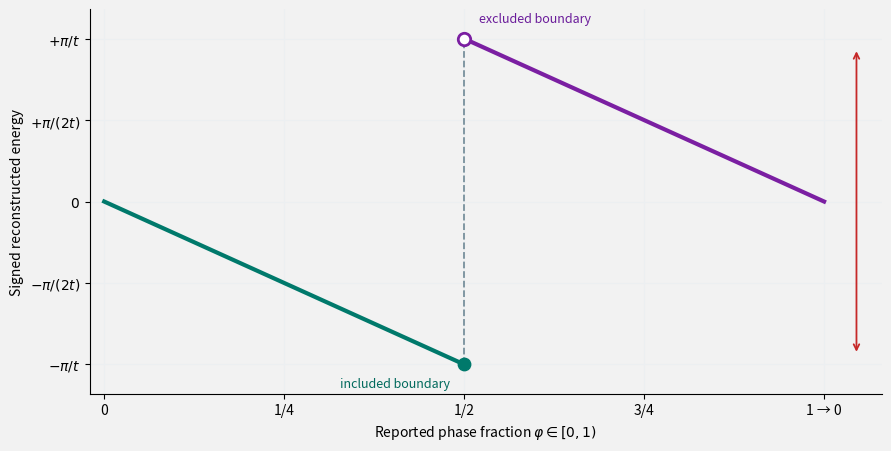

Write Python code to recreate this figure. (Note: this script raises an exception after producing the figure.)
"""Generate the phase-wrapping figure and energy-grid table for the QPE tutorial."""

# --------------------------------------------------------------------------------------------
# Copyright (c) Microsoft Corporation. All rights reserved.
# Licensed under the MIT License. See LICENSE.txt in the project root for license information.
# --------------------------------------------------------------------------------------------

from pathlib import Path

import matplotlib.pyplot as plt
import numpy as np

REFERENCE_ENERGY_HARTREE = -9.653276065987
TARGET_OFFSET_HARTREE = 1e-3
NUM_PHASE_BITS = 6
SELECTED_GRID_INDEX = 16
PLOT_BACKGROUND = "#F2F2F2"


def phase_to_energy(phase_fraction: float, evolution_time: float) -> float:
    """Convert a phase fraction to the signed QDK/Chemistry energy branch."""
    signed_fraction = phase_fraction if phase_fraction <= 0.5 else phase_fraction - 1.0
    return -2 * np.pi * signed_fraction / evolution_time


def energy_grid_rows(
    evolution_time: float,
) -> list[tuple[int | None, str | None, float]]:
    """Calculate neighboring grid energies with the known reference inserted."""
    grid_size = 2**NUM_PHASE_BITS

    def grid_energy(index: int) -> float:
        return phase_to_energy(index / grid_size, evolution_time)

    return [
        (17, f"{17:0{NUM_PHASE_BITS}b}", grid_energy(17)),
        (None, None, REFERENCE_ENERGY_HARTREE),
        (16, f"{16:0{NUM_PHASE_BITS}b}", grid_energy(16)),
        (15, f"{15:0{NUM_PHASE_BITS}b}", grid_energy(15)),
    ]


def render_energy_grid_table(
    rows: list[tuple[int | None, str | None, float]],
) -> str:
    """Render calculated grid rows as a Sphinx list-table fragment."""
    lines = [
        (
            ".. list-table:: Six-bit active-energy grid near the reference. "
            "Here :math:`k` is the integer grid index, so "
            ":math:`\\varphi_k=k/2^6=k/64`; its six-bit binary representation "
            "is the measured bitstring."
        ),
        "   :header-rows: 1",
        "   :widths: 24 24 30",
        "   :align: center",
        "",
        "   * - Grid point",
        "     - Bitstring",
        "     - Active energy (:math:`E_{\\mathrm{h}}`)",
    ]
    for index, bitstring, energy in rows:
        if index is None:
            grid_label = "Known reference (not a grid point)"
            bitstring_label = "Not applicable"
        else:
            selected = " (selected)" if index == SELECTED_GRID_INDEX else ""
            grid_label = f":math:`k={index}`{selected}"
            bitstring_label = f"``{bitstring}``"
        lines.extend(
            [
                f"   * - {grid_label}",
                f"     - {bitstring_label}",
                f"     - :math:`{energy:.12f}`",
            ]
        )
    return "\n".join(lines) + "\n"


def generate_phase_wrapping_figure(evolution_time: float) -> plt.Figure:
    """Show phase wrapping, the signed-energy branch, and aliasing."""
    figure, axis = plt.subplots(figsize=(8.8, 4.4), layout="constrained")
    figure.patch.set_facecolor(PLOT_BACKGROUND)
    axis.set_facecolor(PLOT_BACKGROUND)

    lower_phases = np.linspace(0.0, 0.5, 100)
    upper_phases = np.linspace(0.5, 1.0, 100)
    lower_energies = -2.0 * lower_phases
    upper_energies = 2.0 * (1.0 - upper_phases)

    axis.plot(lower_phases, lower_energies, color="#00796B", linewidth=3.0)
    axis.plot(upper_phases, upper_energies, color="#7B1FA2", linewidth=3.0)
    axis.scatter([0.5], [-1.0], color="#00796B", s=80, zorder=4)
    axis.scatter(
        [0.5],
        [1.0],
        facecolors="white",
        edgecolors="#7B1FA2",
        s=80,
        linewidth=2.0,
        zorder=4,
    )
    axis.plot([0.5, 0.5], [-1.0, 1.0], color="#78909C", linestyle="--", linewidth=1.3)

    axis.set_xlim(-0.02, 1.08)
    axis.set_ylim(-1.18, 1.18)
    axis.set_xticks([0.0, 0.25, 0.5, 0.75, 1.0], ["0", "1/4", "1/2", "3/4", "1 → 0"])
    axis.set_yticks(
        [-1.0, -0.5, 0.0, 0.5, 1.0],
        [r"$-\pi/t$", r"$-\pi/(2t)$", "$0$", r"$+\pi/(2t)$", r"$+\pi/t$"],
    )
    axis.set_xlabel(r"Reported phase fraction $\varphi\in[0,1)$")
    axis.set_ylabel("Signed reconstructed energy")
    axis.spines[["top", "right"]].set_visible(False)
    axis.grid(color="#ECEFF1", linewidth=0.8)

    axis.text(
        0.48,
        -1.08,
        "included boundary",
        ha="right",
        va="top",
        color="#00695C",
        fontsize=9,
    )
    axis.text(
        0.52,
        1.08,
        "excluded boundary",
        ha="left",
        va="bottom",
        color="#6A1B9A",
        fontsize=9,
    )
    alias_bracket_x = 1.045
    axis.annotate(
        "",
        xy=(alias_bracket_x, 0.94),
        xytext=(alias_bracket_x, -0.94),
        arrowprops={"arrowstyle": "<->", "color": "#C62828", "linewidth": 1.3},
        annotation_clip=False,
    )
    return figure


def main() -> None:
    """Write committed visual and table artifacts from the Chapter 6 constants."""
    grid_size = 2**NUM_PHASE_BITS
    selected_phase = SELECTED_GRID_INDEX / grid_size
    selected_energy = REFERENCE_ENERGY_HARTREE + TARGET_OFFSET_HARTREE
    evolution_time = -2 * np.pi * selected_phase / selected_energy
    reference_phase = (-evolution_time * REFERENCE_ENERGY_HARTREE / (2 * np.pi)) % 1.0
    energy_spacing = 2 * np.pi / (evolution_time * grid_size)

    assert np.isclose(evolution_time, 0.162738437655, atol=5e-13)
    assert np.isclose(reference_phase, 0.250025901, atol=5e-10)
    assert np.isclose(energy_spacing, 0.603267254, atol=5e-10)
    assert np.isclose(
        phase_to_energy(selected_phase, evolution_time) - REFERENCE_ENERGY_HARTREE,
        TARGET_OFFSET_HARTREE,
        atol=1e-12,
    )

    rows = energy_grid_rows(evolution_time)
    assert [index for index, _, _ in rows] == [17, None, 16, 15]
    assert np.isclose(rows[2][2] - rows[1][2], TARGET_OFFSET_HARTREE, atol=1e-12)

    figures = {
        "tutorial_qpe_phase_wrapping.png": generate_phase_wrapping_figure(
            evolution_time
        )
    }
    for filename, figure in figures.items():
        output_path = Path(__file__).with_name(filename)
        figure.savefig(
            output_path, dpi=200, bbox_inches="tight", facecolor=PLOT_BACKGROUND
        )
        print(f"Wrote {output_path}")

    table_path = Path(__file__).with_name("tutorial_qpe_phase_grid_table.rst")
    table_path.write_text(render_energy_grid_table(rows), encoding="utf-8")
    print(f"Wrote {table_path}")


if __name__ == "__main__":
    main()
